Dataset: hsv_dataset (GitHub, mizanulridhoaohana/klasifikasi_buah). Classes: manggis, pisang, rambutan.

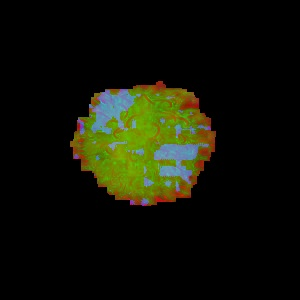
Label: rambutan

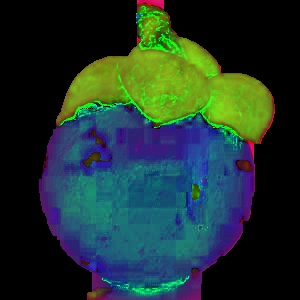
Label: manggis

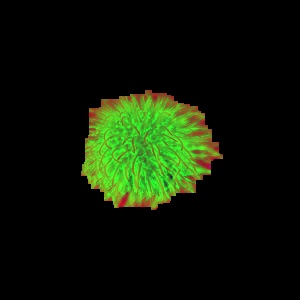
Label: rambutan

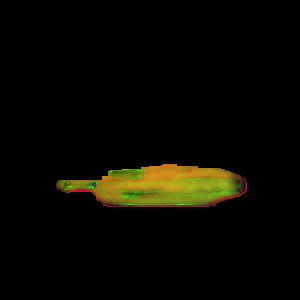
Label: pisang

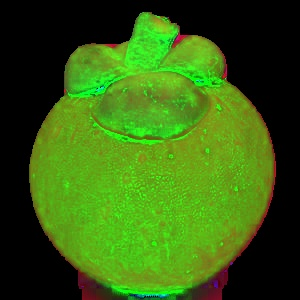
Label: manggis

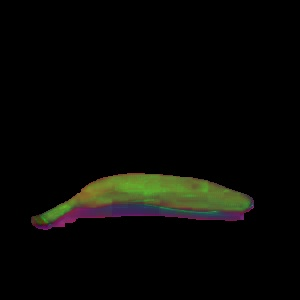
Label: pisang
